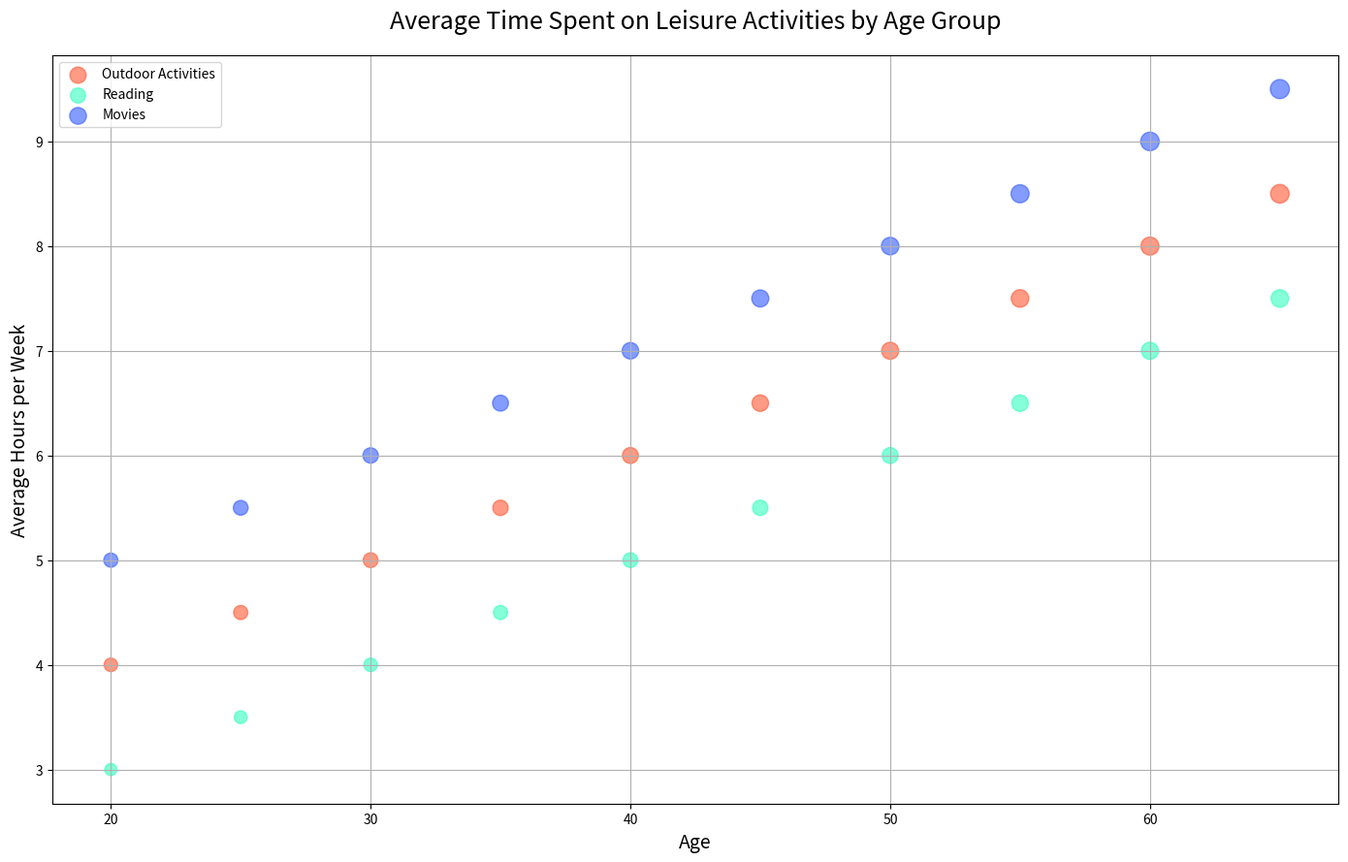

The script that saved this image:

import matplotlib.pyplot as plt

# Data
ages = [20, 25, 30, 35, 40, 45, 50, 55, 60, 65]
outdoor_hours = [4, 4.5, 5, 5.5, 6, 6.5, 7, 7.5, 8, 8.5]
outdoor_participants = [50, 55, 60, 65, 70, 75, 80, 85, 90, 95]
reading_hours = [3, 3.5, 4, 4.5, 5, 5.5, 6, 6.5, 7, 7.5]
reading_participants = [40, 45, 50, 55, 60, 65, 70, 75, 80, 85]
movies_hours = [5, 5.5, 6, 6.5, 7, 7.5, 8, 8.5, 9, 9.5]
movies_participants = [55, 60, 65, 70, 75, 80, 85, 90, 95, 100]

# Create a bubble chart
plt.figure(figsize=(14, 9))  # Adjust the width and height

plt.scatter(ages, outdoor_hours, s=[i * 2 for i in outdoor_participants], c='#FF5733', alpha=0.6, label='Outdoor Activities')
plt.scatter(ages, reading_hours, s=[i * 2 for i in reading_participants], c='#33FFBD', alpha=0.6, label='Reading')
plt.scatter(ages, movies_hours, s=[i * 2 for i in movies_participants], c='#335BFF', alpha=0.6, label='Movies')

# Customize the plot
plt.title('Average Time Spent on Leisure Activities by Age Group', fontsize=18, pad=20)
plt.xlabel('Age', fontsize=14)
plt.ylabel('Average Hours per Week', fontsize=14)
plt.legend(loc='upper left')
plt.grid(True)
plt.tight_layout()

# Show the plot
plt.show()
